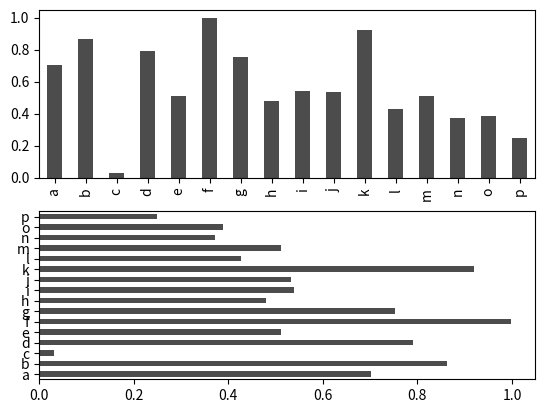
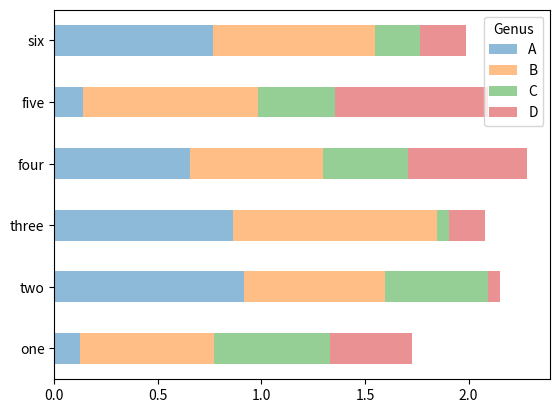

The script that saved these images, in order:
from matplotlib import pyplot as plt
import numpy as np
import pandas as pd

# s = pd.Series(np.random.randn(10).cumsum(), index=np.arange(0, 100, 10))
# s.plot()
# plt.show()

# df = pd.DataFrame(np.random.randn(10, 4).cumsum(0),
#                   columns=['A', 'B', 'C', 'D'],
#                   index=np.arange(0, 100, 10))
# df.plot()
# plt.show()

fig, axes = plt.subplots(2, 1)
data = pd.Series(np.random.rand(16), index=list('abcdefghijklmnop'))
data.plot(kind='bar', ax=axes[0], color='k', alpha=0.7)
data.plot(kind='barh', ax=axes[1], color='k', alpha=0.7)

df = pd.DataFrame(np.random.rand(6, 4),
                  index=['one', 'two', 'three', 'four', 'five', 'six'],
                  columns=pd.Index(['A', 'B', 'C', 'D'], name='Genus'))

df.plot(kind='barh', stacked=True, alpha=0.5)

plt.show()
